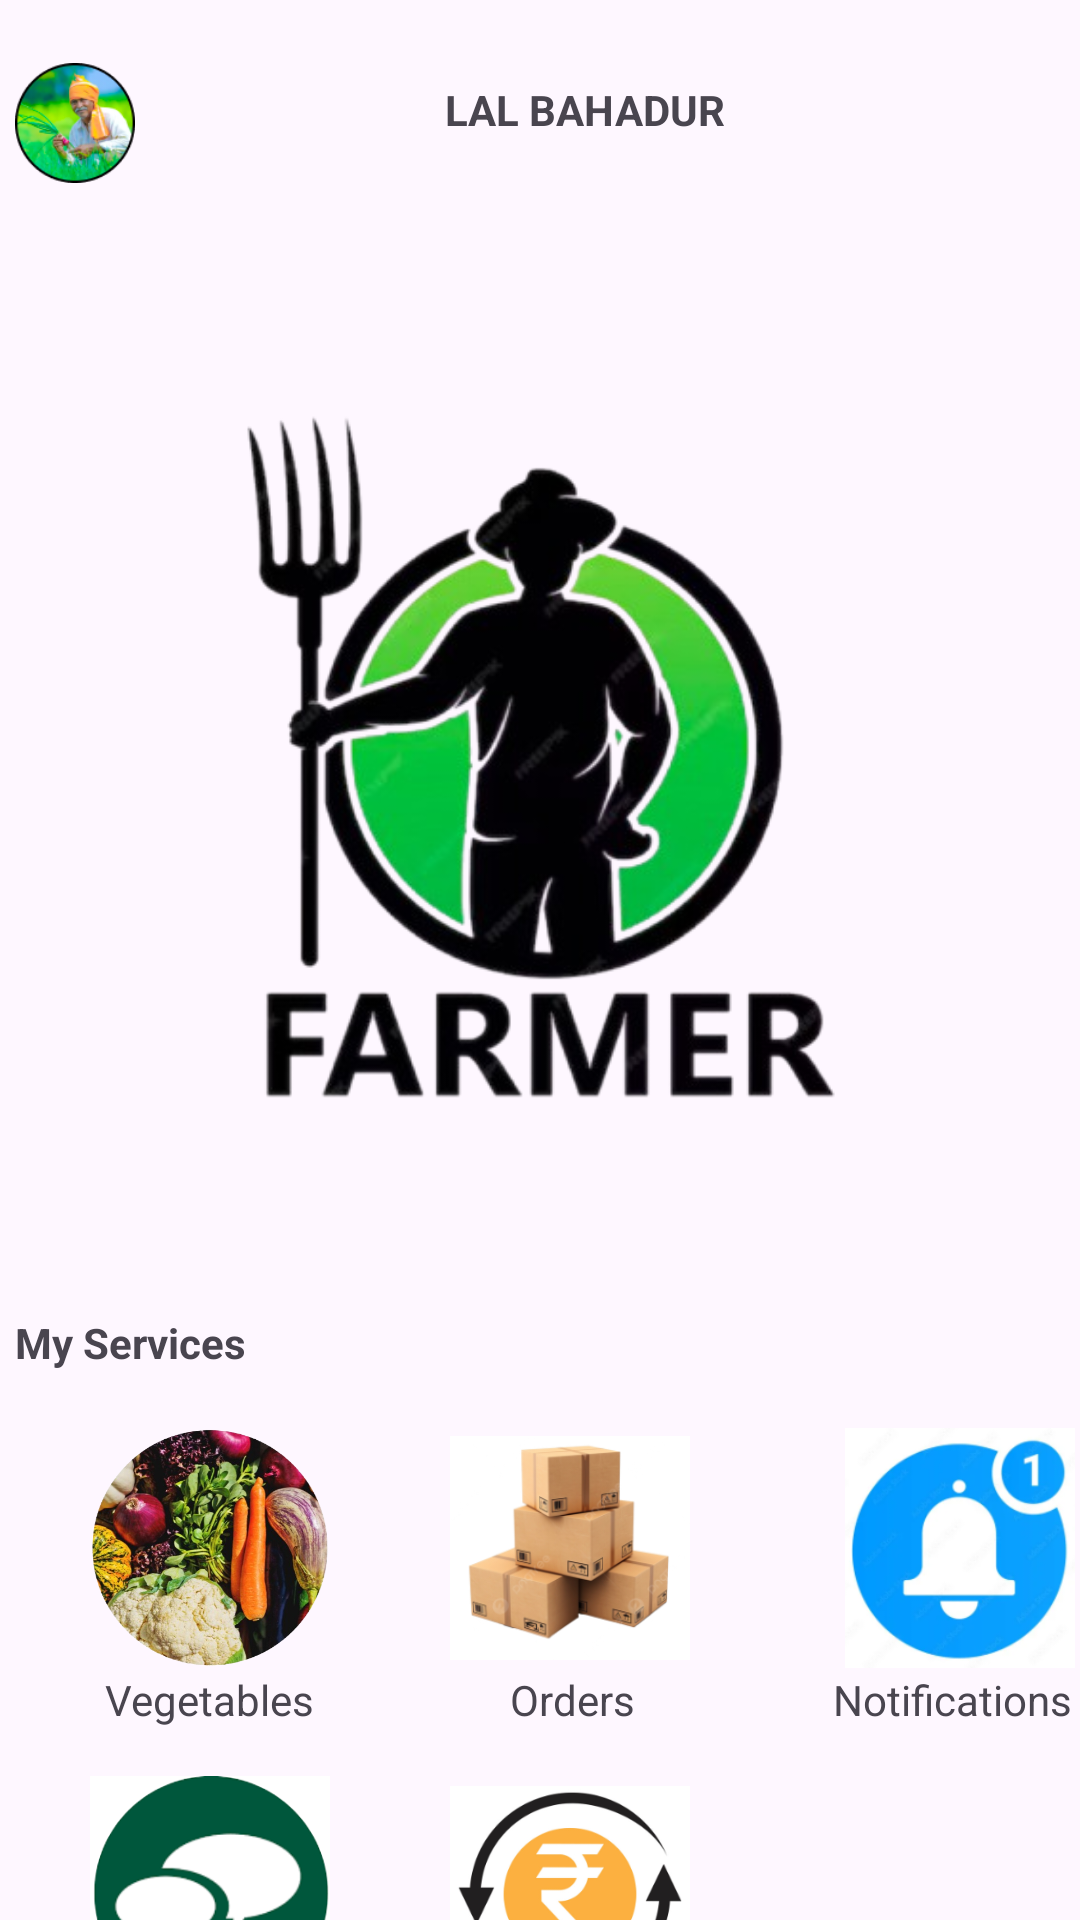

This screen was rendered from an Android layout file. Write that file and the resources it references.
<!-- AndroidManifest.xml: application theme Theme.Farmers_to_retailers -->
<!-- res/layout/activity_farmers_home.xml -->
<?xml version="1.0" encoding="utf-8"?>
<RelativeLayout xmlns:android="http://schemas.android.com/apk/res/android"
    xmlns:app="http://schemas.android.com/apk/res-auto"
    xmlns:tools="http://schemas.android.com/tools"
    android:id="@+id/main"
    android:layout_width="match_parent"
    android:layout_height="match_parent"
    tools:context=".Farmers_home">


        <LinearLayout
            android:layout_marginTop="8dp"
            android:layout_width="match_parent"
            android:layout_height="70dp"
            android:orientation="horizontal">
            <RelativeLayout
                android:layout_width="match_parent"
                android:layout_height="match_parent">

              <ImageView
                android:layout_width="40dp"
                android:layout_height="40dp"
                  android:layout_marginTop="13dp"
                android:layout_marginStart="5dp"
                android:src="@drawable/img1">

              </ImageView>
              <ImageView
                android:layout_width="30dp"
                android:layout_height="30dp"
                android:layout_alignParentEnd="true"
                  android:layout_marginTop="15dp"
                  android:layout_marginRight="5dp"
                  android:src="@drawable/setting_icon">

              </ImageView>

                <TextView
                    android:layout_width="wrap_content"
                    android:layout_height="wrap_content"
                    android:text="@string/owner"
                    android:layout_alignParentStart="true"
                    android:layout_marginStart="1in"
                    android:layout_marginTop="19dp"
                    android:textStyle="bold">

                </TextView>
            </RelativeLayout>



        </LinearLayout>

    <RelativeLayout
        android:id="@+id/relativeLayout2"
        android:layout_width="match_parent"
        android:layout_height="75mm">

        <ImageView
            android:layout_width="wrap_content"
            android:layout_height="wrap_content"
            android:layout_alignParentTop="true"
            android:layout_alignParentEnd="true"
            android:layout_marginTop="78dp"
            android:layout_marginEnd="-1dp"
            android:src="@drawable/farmer_home_logo">

        </ImageView>

    </RelativeLayout>

    <LinearLayout
        android:id="@+id/third_layout"
        android:layout_width="match_parent"
        android:layout_height="23dp"
        android:layout_below="@+id/relativeLayout2"
        android:layout_marginTop="0dp"
        android:layout_marginEnd="0dp"
        android:orientation="horizontal">

        <TextView
            android:layout_width="wrap_content"
            android:layout_height="22dp"
            android:layout_marginStart="5dp"
            android:text="My Services"
            android:textStyle="bold">

        </TextView>
    </LinearLayout>
    <LinearLayout
        android:id="@+id/fourth_layout"
        android:layout_below="@+id/third_layout"
        android:layout_width="match_parent"
        android:layout_height="wrap_content"
        android:layout_marginTop="15dp"
        android:orientation="horizontal">

         
        <ImageView
            android:id="@+id/vegetables"
            android:layout_width="80dp"
            android:layout_height="80dp"
            android:layout_marginStart="30dp"
            android:src="@drawable/vegetables">

        </ImageView>

        <ImageView
            android:id="@+id/orders"
            android:layout_width="80dp"
            android:layout_height="80dp"
            android:layout_marginStart="40dp"

            android:src="@drawable/orders">

        </ImageView>

        <ImageView
            android:id="@+id/notification"
            android:layout_width="80dp"
            android:layout_height="80dp"
            android:layout_marginStart="50dp"
            android:src="@drawable/notification">

        </ImageView>
    </LinearLayout>
    <LinearLayout
        android:id="@+id/fifth_layout"
        android:layout_below="@+id/fourth_layout"
        android:layout_width="match_parent"
        android:layout_height="wrap_content"
        android:orientation="horizontal"
        android:layout_marginTop="1dp">

        <TextView
            android:layout_width="wrap_content"
            android:layout_height="wrap_content"
            android:text="Vegetables"
            android:layout_marginLeft="35dp"/>

        <TextView
            android:layout_width="wrap_content"
            android:layout_height="wrap_content"
            android:text="Orders"
            android:layout_marginLeft="65dp"/>

        <TextView
            android:layout_width="wrap_content"
            android:layout_height="wrap_content"
            android:text="Notifications"
            android:layout_marginLeft="66dp"/>


    </LinearLayout>


    <LinearLayout
        android:id="@+id/sixt_layout"
        android:layout_below="@+id/fifth_layout"
        android:layout_width="match_parent"
        android:layout_height="wrap_content"
        android:layout_marginTop="15dp"
        android:orientation="horizontal">

        
        <ImageView
            android:id="@+id/chats"
            android:layout_width="80dp"
            android:layout_height="80dp"
            android:layout_marginStart="30dp"
            android:src="@drawable/chats">

        </ImageView>

        <ImageView
            android:id="@+id/payments"
            android:layout_width="80dp"
            android:layout_height="80dp"
            android:layout_marginStart="40dp"

            android:src="@drawable/payment">

        </ImageView>


    </LinearLayout>
    <LinearLayout
        android:id="@+id/seventh_layout"
        android:layout_below="@+id/sixt_layout"
        android:layout_width="match_parent"
        android:layout_height="wrap_content"
        android:orientation="horizontal"
        android:layout_marginTop="1dp">

        <TextView
            android:layout_width="wrap_content"
            android:layout_height="wrap_content"
            android:text="Chats"
            android:layout_marginLeft="50dp"/>

        <TextView
            android:layout_width="wrap_content"
            android:layout_height="wrap_content"
            android:text="Payments"
            android:layout_marginLeft="71dp"/>




    </LinearLayout>




    <LinearLayout
        android:id="@+id/eighth_layout"
        android:layout_width="match_parent"
        android:layout_height="wrap_content"
        android:layout_below="@+id/seventh_layout"
        android:layout_marginTop="13mm"
        android:orientation="horizontal">

        
        <ImageView

            android:layout_width="60dp"
            android:layout_height="60dp"
            android:layout_marginStart="15dp"
            android:src="@drawable/home_icon">

        </ImageView>

        <ImageView

            android:layout_width="60dp"
            android:layout_height="60dp"
            android:layout_marginStart="38dp"

            android:src="@drawable/add_icon">

        </ImageView>

        <ImageView

            android:layout_width="60dp"
            android:layout_height="60dp"
            android:layout_marginStart="43dp"
            android:src="@drawable/search_icon">

        </ImageView>

        <ImageView
            android:layout_width="60dp"
            android:layout_height="60dp"
            android:layout_marginStart="50dp"
            android:src="@drawable/chats_icon">

        </ImageView>
    </LinearLayout>





</RelativeLayout>
<!-- resources referenced by this layout -->
<resources>
  <!-- drawable add_icon: png bitmap (drawable, 5413 bytes) -->
  <!-- drawable chats: png bitmap (drawable, 19647 bytes) -->
  <!-- drawable chats_icon: png bitmap (drawable, 3916 bytes) -->
  <!-- drawable farmer_home_logo: png bitmap (drawable, 147967 bytes) -->
  <!-- drawable home_icon: png bitmap (drawable, 2524 bytes) -->
  <!-- drawable img1: png bitmap (drawable, 22643 bytes) -->
  <!-- drawable notification: png bitmap (drawable, 38588 bytes) -->
  <!-- drawable orders: png bitmap (drawable, 58078 bytes) -->
  <!-- drawable payment: png bitmap (drawable, 27375 bytes) -->
  <!-- drawable search_icon: png bitmap (drawable, 7036 bytes) -->
  <!-- drawable vegetables: png bitmap (drawable, 372419 bytes) -->
  <string name="owner">LAL BAHADUR</string>
  <style name="Theme.Farmers_to_retailers" parent="Base.Theme.Farmers_to_retailers" />
  <style name="Base.Theme.Farmers_to_retailers" parent="Theme.Material3.DayNight.NoActionBar">
          
          
      </style>
</resources>
